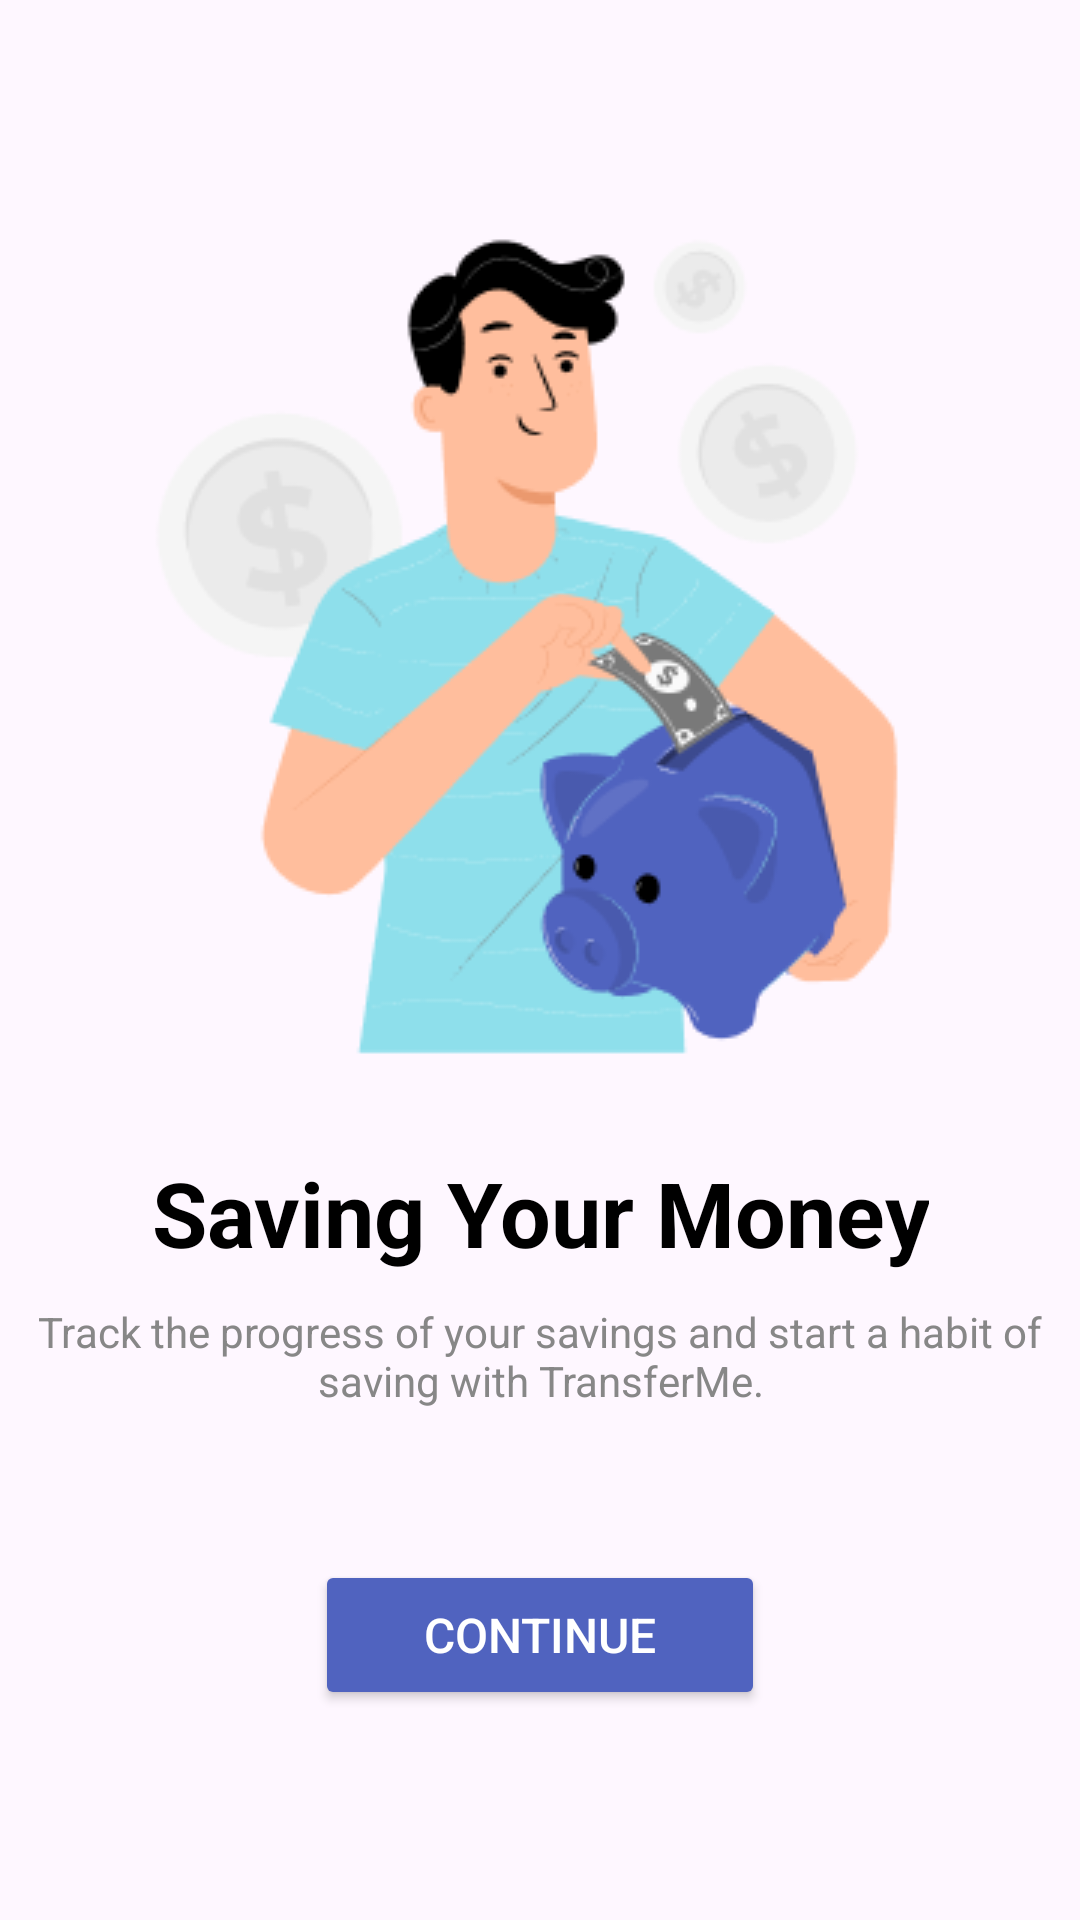

Here is an Android app screen rendered from its layout file. Give the layout XML and the strings, colors and styles it references.
<!-- AndroidManifest.xml: application theme Theme.TransferMe -->
<!-- res/layout/onboard2.xml -->
<?xml version="1.0" encoding="utf-8"?>
<androidx.constraintlayout.widget.ConstraintLayout xmlns:android="http://schemas.android.com/apk/res/android"
    android:layout_width="match_parent"
    android:layout_height="match_parent"
    xmlns:app="http://schemas.android.com/apk/res-auto">
    <ImageView
        android:id="@+id/image"
        android:layout_width="wrap_content"
        android:layout_height="wrap_content"
        android:src="@drawable/onboard2"
        android:layout_marginTop="50dp"
        app:layout_constraintEnd_toEndOf="parent"
        app:layout_constraintStart_toStartOf="parent"
        app:layout_constraintTop_toTopOf="parent"/>

    <TextView
        android:id="@+id/text"
        android:layout_width="wrap_content"
        android:layout_height="wrap_content"
        android:text="@string/onboard2"
        android:textColor="@color/black"
        android:gravity="center"
        android:textSize="30dp"
        android:textStyle="bold"
        app:layout_constraintTop_toBottomOf="@id/image"
        app:layout_constraintEnd_toEndOf="parent"
        app:layout_constraintStart_toStartOf="parent"
        />
    <TextView
        android:id="@+id/text2"
        android:gravity="center"
        android:layout_width="350dp"
        android:layout_height="wrap_content"
        android:text="@string/onboard22"
        android:textColor="@color/gray"
        android:textSize="14dp"
        android:layout_marginTop="10dp"
        app:layout_constraintTop_toBottomOf="@id/text"
        app:layout_constraintEnd_toEndOf="parent"
        app:layout_constraintStart_toStartOf="parent"
        />
    <LinearLayout
    android:layout_width="wrap_content"
    android:layout_height="wrap_content"
    android:orientation="horizontal"
        android:layout_marginTop="70dp"
        app:layout_constraintEnd_toEndOf="parent"
        app:layout_constraintStart_toStartOf="parent"
        app:layout_constraintTop_toBottomOf="@+id/text2"

        >
    <ImageButton
        android:layout_width="wrap_content"
        android:layout_height="wrap_content"
        android:src="@drawable/sin"
        android:id="@+id/dot1"
        android:layout_margin="5dp"
        android:background="@color/white"
        />
    <ImageButton
        android:layout_width="wrap_content"
        android:layout_height="wrap_content"
        android:src="@drawable/golub"
        android:id="@+id/dot2"
        android:layout_margin="5dp"
        android:background="@color/white"
     />
    <ImageButton
        android:id="@+id/dot3"
        android:layout_margin="5dp"
        android:layout_width="wrap_content"
        android:layout_height="wrap_content"
        android:src="@drawable/golub"
        android:background="@color/white"
     />
</LinearLayout>
    <Button
        android:id="@+id/btnNext"
        android:layout_width="150dp"
        android:layout_height="50dp"
        android:text="@string/Continue"
        android:backgroundTint="@color/blue"
        android:textColor="@color/white"
        android:textSize="16sp"
        app:layout_constraintEnd_toEndOf="parent"
        app:layout_constraintStart_toStartOf="parent"
        app:layout_constraintBottom_toBottomOf="parent"
        android:layout_marginBottom="70dp"
        />
</androidx.constraintlayout.widget.ConstraintLayout>
<!-- resources referenced by this layout -->
<resources>
  <color name="black">#FF000000</color>
  <color name="blue">#5063BF</color>
  <color name="gray">#878787</color>
  <color name="white">#FFFFFFFF</color>
  <!-- drawable golub: png bitmap (drawable, 236 bytes) -->
  <!-- drawable onboard2: png bitmap (drawable, 24116 bytes) -->
  <!-- drawable sin: png bitmap (drawable, 227 bytes) -->
  <string name="Continue">Continue</string>
  <string name="onboard2">Saving Your Money</string>
  <string name="onboard22">Track the progress of your savings and start a habit of saving with TransferMe.</string>
  <style name="Theme.TransferMe" parent="Base.Theme.TransferMe" />
  <style name="Base.Theme.TransferMe" parent="Theme.Material3.DayNight.NoActionBar">
          <item name="materialButtonStyle">@style/PinButton</item>
          
          
      </style>
  <style name="PinButton">
          <item name="android:layout_width">80dp</item>
          <item name="android:layout_height">80dp</item>
          <item name="android:layout_margin">8dp</item>
          <item name="android:gravity">center</item>
          <item name="android:background">@drawable/button_off</item>
          <item name="android:textSize">20sp</item>
      </style>
  <!-- drawable button_off (drawable) -->
  <?xml version="1.0" encoding="utf-8"?>
  <shape xmlns:android="http://schemas.android.com/apk/res/android">
      <solid android:color="@color/white"/>
      <corners android:radius="1000dp"/>
      <stroke android:width="1dp" android:color="@color/blue"/>
  </shape>
</resources>
